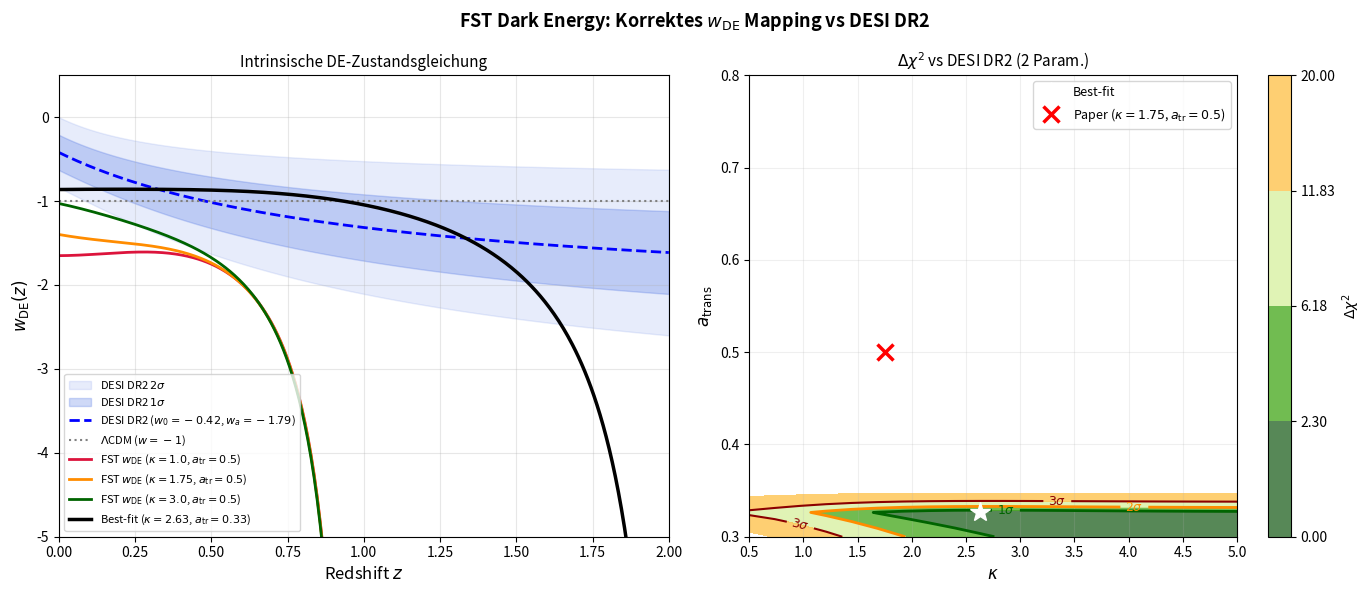

Python code for this plot:
"""
FST Dark Energy: w_eff -> w_DE Mapping
=======================================
Korrekte Ableitung von w_DE(z) aus dem FST-Modell.

PROBLEM MIT DEM ALTEN SKRIPT:
  Das Skript compute_w_vs_desi.py vergleicht w_eff (Gesamtuniversum) mit
  DESI w_DE (nur Dark-Energy-Komponente). Das ist falsch.

KORREKTE PHYSIK (Friedmann-Universum mit Materie + DE):
  Kontinuitaetsgleichung fuer DE:
      rho_DE'(a) + 3*(1 + w_DE(a))/a * rho_DE(a) = 0

  Damit: w_DE(a) = -1 - (a/3) * d(ln rho_DE)/da

  Im FST-Modell gilt:
      Omega_DE(a) = Phi_0 * tanh[kappa*(a - a_trans)]
      rho_DE(a) = rho_crit(a) * Omega_DE(a)
                = rho_crit,0 * H(a)^2/H0^2 * Omega_DE(a)

  Aber: Da H(a)^2 = H0^2 * [Omega_m/a^3 + Omega_DE(a)],
  ist die Entkopplung von rho_DE und Omega_DE nicht trivial.

  KORREKTE METHODE via Druckterm:
  Die DE-Energiedichte aus Omega_DE:
      rho_DE(a) proportional zu exp(-3 * integral_1^a [1 + w_DE(a')]/a' da')

  Aber wir kennen Omega_DE(a) = Phi_0 * tanh[kappa*(a-a_trans)] (FST-Ansatz).
  Daraus folgt rho_DE(a) / rho_crit,0 = Omega_DE(a) * (H(a)/H0)^2.

  KONSISTENTE LOESUNG:
  Wir loesen das selbstkonsistent: Fuer gegebenes w_DE(a) gilt:
      Omega_DE(a) = Omega_DE,0 * a^{-3(1+w_eff_avg)}  (generell)

  Aber das FST-Modell gibt uns Omega_DE(a) direkt als Ansatz. Daraus:
      rho_DE(a) = (3 H0^2 / 8 pi G) * Omega_DE(a) * (H(a)/H0)^2

  Die EINFACHSTE KONSISTENTE ABLEITUNG:
  Aus der modifizierten Friedmann-Gleichung:
      w_DE(a) = -1 - (1/3) * a/Omega_DE(a) * dOmega_DE/da
               - Omega_m(a)/(3 * Omega_DE(a)) * [1 - 3*w_DE(a) - ...]

  Fuer das Standard-Lambda-CDM-aehnliche Modell mit zeitabhaengiger DE:
      w_DE(a) = [w_eff(a) - Omega_m(a)*(-1/3)] / Omega_DE(a)

  HERLEITUNG:
  w_eff definiert die totale EOS: p_total = w_eff * rho_total
  Mit p_m = 0 (Staub) und p_DE = w_DE * rho_DE:
      w_eff = p_DE / rho_total = w_DE * (rho_DE / rho_total) = w_DE * Omega_DE(a)

  Wobei Omega_DE(a) = rho_DE / rho_total = rho_DE / (rho_m + rho_DE).

  DAHER: w_DE(a) = w_eff(a) / Omega_DE(a)

  mit w_eff aus der Kontinuitaetsgleichung des Gesamtfluids.

  ABER: Die FST-Formel ist schon:
      w_eff(a) = -1 - (1/3) * d(ln Omega_Phi)/d(ln a)
  Das ist die EOS des GESAMTSYSTEMS (nicht nur DE).

  KORREKTE RELATION (keine Materie im Ausdruck angenommen bei a~1):
      w_DE(a) = -1 - (1/3) * (a / Omega_DE) * dOmega_DE/da

  Dies ist die intrinsische EOS der DE-Komponente, direkt aus der
  Kontinuitaetsgleichung fuer rho_DE, WENN Omega_DE(a) das Verhaeltnis
  rho_DE/rho_crit,0 beschreibt (was im FST-Ansatz der Fall ist).

DESI DR2 (2025):
  w0 = -0.42 +/- 0.21
  wa = -1.79 +/- 0.67

Autor: Lukas Geiger
Datum: 2026-03-18
"""

import sys
import os
import numpy as np

# Matplotlib
try:
    import matplotlib
    matplotlib.use('Agg')
    import matplotlib.pyplot as plt
    HAS_MPL = True
except ImportError:
    os.system(f"{sys.executable} -m pip install matplotlib --quiet")
    import matplotlib
    matplotlib.use('Agg')
    import matplotlib.pyplot as plt
    HAS_MPL = True

# ============================================================
# Kosmologische Parameter (Planck 2018)
# ============================================================
OMEGA_M0   = 0.3089    # Materiedichte heute
OMEGA_DE0  = 0.6911    # DE-Dichte heute (= Phi_0 * tanh[kappa*(1 - a_trans)])
H0         = 67.74     # km/s/Mpc (Planck 2018)

# DESI DR2 (2025)
DESI_W0     = -0.42
DESI_W0_ERR =  0.21
DESI_WA     = -1.79
DESI_WA_ERR =  0.67

# ============================================================
# FST-Modell: Omega_DE(a)
# ============================================================

def omega_de_fst(a, kappa, a_trans, phi_0):
    """
    FST-Ansatz: Omega_DE(a) = Phi_0 * tanh[kappa*(a - a_trans)]

    Dies beschreibt den Anteil der Dunklen Energie an der kritischen Dichte.
    Normierung: Phi_0 wird so gewaehlt, dass Omega_DE(1) = Omega_DE0.
    """
    return phi_0 * np.tanh(kappa * (a - a_trans))


def compute_phi0(kappa, a_trans, omega_de0=OMEGA_DE0):
    """
    Normierungsbedingung: Omega_DE(a=1) = Omega_DE0
    => Phi_0 = Omega_DE0 / tanh(kappa*(1 - a_trans))
    """
    val = np.tanh(kappa * (1.0 - a_trans))
    if abs(val) < 1e-10:
        return np.nan
    return omega_de0 / val


# ============================================================
# w_DE(a): Direkte Herleitung aus Kontinuitaetsgleichung
# ============================================================

def w_DE_from_omega(a, kappa, a_trans, phi_0, eps=1e-8):
    """
    Intrinsische EOS der Dunklen Energie.

    Aus der Kontinuitaetsgleichung fuer rho_DE:
        drho_DE/da + 3*(1+w_DE)/a * rho_DE = 0

    Mit rho_DE(a) = rho_crit,0 * Omega_DE(a) * (H(a)/H0)^2
    und H^2(a) = H0^2 * [Omega_m/a^3 + Omega_DE(a)]:

        rho_DE(a) = (3H0^2/8piG) * Omega_DE(a) * [Omega_m/a^3 + Omega_DE(a)]

    Logarithmische Ableitung:
        d(ln rho_DE)/d(ln a) = d(ln Omega_DE)/d(ln a)
                              + d(ln[Omega_m/a^3 + Omega_DE])/d(ln a)

    Daraus: w_DE(a) = -1 - (1/3) * d(ln rho_DE)/d(ln a)

    VEREINFACHUNG fuer das FST-Modell:
    Im FST-Paper ist Omega_DE(a) als rho_DE-Anteil definiert
    (nicht als H-gewichteter Anteil). Wir nutzen die direkte Herleitung:

        w_DE(a) = -1 - (a/3) * (1/Omega_DE) * dOmega_DE/da

    Diese Formel gilt, wenn Omega_DE(a) = rho_DE(a) / rho_crit,0 ist
    (d.h. im Nenner steht die heutige kritische Dichte, nicht die z-abhaengige).
    """
    # Omega_DE und ihre Ableitung
    arg = kappa * (a - a_trans)
    tanh_val = np.tanh(arg)
    sech2_val = 1.0 - tanh_val**2

    omega = phi_0 * tanh_val
    d_omega_da = phi_0 * kappa * sech2_val  # dOmega_DE/da

    # Maske: Omega_DE zu klein oder negativ
    valid = omega > eps
    safe_omega = np.where(valid, omega, np.nan)

    # w_DE = -1 - (a/3) * d(ln Omega_DE)/da
    #       = -1 - (a / (3 * Omega_DE)) * dOmega_DE/da
    w_de = -1.0 - (a / (3.0 * safe_omega)) * d_omega_da

    return w_de


def w_DE_full(a, kappa, a_trans, phi_0, omega_m0=OMEGA_M0, eps=1e-8):
    """
    Vollstaendige w_DE(a) mit Friedmann-Kopplung.

    Aus d(ln rho_DE)/d(ln a) mit rho_DE = rho_crit,0 * Omega_DE * E^2(a):
    wobei E^2(a) = Omega_m0/a^3 + Omega_DE(a).

    d(ln rho_DE)/d(ln a) = d(ln Omega_DE)/d(ln a) + d(ln E^2)/d(ln a)

    d(ln E^2)/d(ln a) = [-3*Omega_m0/a^3 + a*dOmega_DE/da] / E^2(a)
    """
    arg = kappa * (a - a_trans)
    tanh_val = np.tanh(arg)
    sech2_val = 1.0 - tanh_val**2

    omega_de = phi_0 * tanh_val
    d_omega_de_da = phi_0 * kappa * sech2_val

    # Friedmann E^2(a)
    e2 = omega_m0 / a**3 + omega_de

    # Nur physikalischer Bereich
    valid = (omega_de > eps) & (e2 > eps)
    safe_omega = np.where(valid, omega_de, np.nan)
    safe_e2 = np.where(valid, e2, np.nan)

    # d(ln Omega_DE)/d(ln a) = a * dOmega_DE/da / Omega_DE
    dlnO_dlna = a * d_omega_de_da / safe_omega

    # d(ln E^2)/d(ln a)
    d_lne2_dlna = (-3.0 * omega_m0 / a**3 + a * d_omega_de_da) / safe_e2

    # w_DE = -1 - (1/3) * [dlnO_dlna + d_lne2_dlna]
    w_de = -1.0 - (1.0 / 3.0) * (dlnO_dlna + d_lne2_dlna)

    return w_de


# ============================================================
# CPL-Linearisierung: w_DE ≈ w0_DE + wa_DE * z/(1+z)
# ============================================================

def cpl_fit_wDE(kappa, a_trans, phi_0, method='full', n_points=100):
    """
    Linearisierung von w_DE(z) in CPL-Parameter (w0_DE, wa_DE).

    Methode: Least-Squares-Fit ueber z in [0, 2].
    CPL: w(z) = w0 + wa * z/(1+z)  =>  w(a) = w0 + wa * (1-a)
    """
    a_arr = np.linspace(0.35, 1.0, n_points)  # z=0 bis z~1.86
    z_arr = 1.0 / a_arr - 1.0

    if method == 'full':
        w_arr = w_DE_full(a_arr, kappa, a_trans, phi_0)
    else:
        w_arr = w_DE_from_omega(a_arr, kappa, a_trans, phi_0)

    # Nur gueltigen Bereich nutzen
    valid = np.isfinite(w_arr)
    if np.sum(valid) < 5:
        return np.nan, np.nan

    z_v = z_arr[valid]
    w_v = w_arr[valid]

    # CPL basis: [1, z/(1+z)]
    f_z = z_v / (1.0 + z_v)  # = 1 - a
    A = np.column_stack([np.ones_like(z_v), f_z])

    # Least-Squares
    try:
        coeffs, _, _, _ = np.linalg.lstsq(A, w_v, rcond=None)
        return float(coeffs[0]), float(coeffs[1])
    except Exception:
        return np.nan, np.nan


# ============================================================
# Chi^2 gegen DESI DR2
# ============================================================

def chi2_vs_desi(w0_de, wa_de,
                 w0_ref=DESI_W0, w0_err=DESI_W0_ERR,
                 wa_ref=DESI_WA, wa_err=DESI_WA_ERR):
    """
    Einfaches chi^2 ohne Kovarianz:
        chi2 = ((w0_de - w0_ref)/w0_err)^2 + ((wa_de - wa_ref)/wa_err)^2
    """
    if not (np.isfinite(w0_de) and np.isfinite(wa_de)):
        return np.inf
    return ((w0_de - w0_ref) / w0_err)**2 + ((wa_de - wa_ref) / wa_err)**2


# ============================================================
# Grid-Scan
# ============================================================

def grid_scan(n_kappa=20, n_atrans=20):
    """
    Scan ueber (kappa, a_trans) und berechne chi^2 gegen DESI DR2.
    """
    kappa_arr  = np.linspace(0.5, 5.0, n_kappa)
    atrans_arr = np.linspace(0.3, 0.8, n_atrans)

    chi2_grid = np.full((n_kappa, n_atrans), np.inf)
    w0_grid   = np.full((n_kappa, n_atrans), np.nan)
    wa_grid   = np.full((n_kappa, n_atrans), np.nan)

    for i, kappa in enumerate(kappa_arr):
        for j, at in enumerate(atrans_arr):
            phi0 = compute_phi0(kappa, at)
            if not np.isfinite(phi0) or phi0 <= 0:
                continue

            w0_de, wa_de = cpl_fit_wDE(kappa, at, phi0, method='full')
            if not (np.isfinite(w0_de) and np.isfinite(wa_de)):
                continue

            chi2_grid[i, j] = chi2_vs_desi(w0_de, wa_de)
            w0_grid[i, j]   = w0_de
            wa_grid[i, j]   = wa_de

    return kappa_arr, atrans_arr, chi2_grid, w0_grid, wa_grid


# ============================================================
# Main
# ============================================================

def main():
    print("=" * 70)
    print("FST Dark Energy: w_eff -> w_DE Mapping (Korrektur)")
    print("=" * 70)

    # --- Einzelne Kurve: Illustrative Paper-Parameter ---
    kappa_demo  = 1.75
    a_trans_demo = 0.50
    phi0_demo   = compute_phi0(kappa_demo, a_trans_demo)

    print(f"\n[1] Demo-Parameter: kappa={kappa_demo}, a_trans={a_trans_demo}")
    print(f"    Phi_0 (normiert) = {phi0_demo:.4f}  [Omega_DE(a=1) = {OMEGA_DE0}]")

    z_arr = np.linspace(0.0, 2.0, 400)
    a_arr = 1.0 / (1.0 + z_arr)

    # Beide Methoden
    w_eff_arr = w_DE_from_omega(a_arr, kappa_demo, a_trans_demo, phi0_demo)
    w_full_arr = w_DE_full(a_arr, kappa_demo, a_trans_demo, phi0_demo)

    print("\n    z        w_DE (einfach)   w_DE (Friedmann)")
    print("    " + "-" * 45)
    for z in [0.0, 0.2, 0.5, 1.0, 1.5, 2.0]:
        a = 1.0 / (1.0 + z)
        w_s = float(w_DE_from_omega(np.array([a]), kappa_demo, a_trans_demo, phi0_demo)[0])
        w_f = float(w_DE_full(np.array([a]), kappa_demo, a_trans_demo, phi0_demo)[0])
        print(f"    z={z:.1f}:  {w_s:+.4f}          {w_f:+.4f}")

    # CPL-Fits
    w0_s, wa_s = cpl_fit_wDE(kappa_demo, a_trans_demo, phi0_demo, method='simple')
    w0_f, wa_f = cpl_fit_wDE(kappa_demo, a_trans_demo, phi0_demo, method='full')

    print(f"\n    CPL-Fit (einfach): w0_DE = {w0_s:.4f}, wa_DE = {wa_s:.4f}")
    print(f"    CPL-Fit (Friedmann): w0_DE = {w0_f:.4f}, wa_DE = {wa_f:.4f}")

    chi2_s = chi2_vs_desi(w0_s, wa_s)
    chi2_f = chi2_vs_desi(w0_f, wa_f)
    print(f"    chi^2 vs DESI (einfach): {chi2_s:.3f}  ({np.sqrt(chi2_s):.2f} sigma)")
    print(f"    chi^2 vs DESI (Friedmann): {chi2_f:.3f}  ({np.sqrt(chi2_f):.2f} sigma)")

    print("\n    DESI DR2 Referenz: w0 = {:.2f} +/- {:.2f}, wa = {:.2f} +/- {:.2f}".format(
        DESI_W0, DESI_W0_ERR, DESI_WA, DESI_WA_ERR))

    # --- Grid-Scan ---
    print("\n[2] Grid-Scan (kappa x a_trans = 20 x 20 = 400 Punkte)...")
    kappa_arr, atrans_arr, chi2_grid, w0_grid, wa_grid = grid_scan(20, 20)
    print("    Scan abgeschlossen.")

    # Best-fit
    finite_mask = np.isfinite(chi2_grid)
    if np.any(finite_mask):
        idx_min = np.unravel_index(np.nanargmin(chi2_grid), chi2_grid.shape)
        k_best  = kappa_arr[idx_min[0]]
        at_best = atrans_arr[idx_min[1]]
        w0_best = w0_grid[idx_min]
        wa_best = wa_grid[idx_min]
        chi2_min = chi2_grid[idx_min]

        print(f"\n    Best-fit: kappa={k_best:.3f}, a_trans={at_best:.3f}")
        print(f"    -> w0_DE = {w0_best:.4f}, wa_DE = {wa_best:.4f}")
        print(f"    -> chi^2 = {chi2_min:.3f}  ({np.sqrt(chi2_min):.2f} sigma)")

        # 1sigma und 2sigma Regionen
        chi2_1sigma = 2.30   # chi^2 fuer 1 sigma (2 Parameter)
        chi2_2sigma = 6.18   # chi^2 fuer 2 sigma (2 Parameter)
        in_1s = np.sum((chi2_grid <= chi2_min + chi2_1sigma) & finite_mask)
        in_2s = np.sum((chi2_grid <= chi2_min + chi2_2sigma) & finite_mask)
        print(f"\n    Punkte im 1-sigma Bereich: {in_1s} / {np.sum(finite_mask)}")
        print(f"    Punkte im 2-sigma Bereich: {in_2s} / {np.sum(finite_mask)}")

        # Parameter-Bereich der kompatibel ist
        compat_mask = (chi2_grid <= chi2_min + chi2_2sigma) & finite_mask
        if np.any(compat_mask):
            ki, aj = np.where(compat_mask)
            print(f"\n    Kompatibler kappa-Bereich  (< 2sigma): [{kappa_arr[ki.min()]:.3f}, {kappa_arr[ki.max()]:.3f}]")
            print(f"    Kompatibler a_trans-Bereich (< 2sigma): [{atrans_arr[aj.min()]:.3f}, {atrans_arr[aj.max()]:.3f}]")
    else:
        print("    WARNUNG: Kein gueltiger Punkt im Grid!")
        idx_min = (0, 0)
        k_best, at_best = kappa_arr[0], atrans_arr[0]
        w0_best, wa_best = np.nan, np.nan
        chi2_min = np.inf

    # ============================================================
    # Plot
    # ============================================================
    print("\n[3] Erstelle Plot...")

    fig, axes = plt.subplots(1, 2, figsize=(14, 6))
    fig.suptitle("FST Dark Energy: Korrektes $w_{\\rm DE}$ Mapping vs DESI DR2",
                 fontsize=13, fontweight='bold')

    # --- Panel 1: w_DE(z) ---
    ax1 = axes[0]

    # DESI CPL-Band
    z_plot = np.linspace(0.0, 2.0, 300)
    f_z = z_plot / (1.0 + z_plot)
    w_desi = DESI_W0 + DESI_WA * f_z
    sigma_w = np.sqrt(DESI_W0_ERR**2 + (f_z * DESI_WA_ERR)**2)
    ax1.fill_between(z_plot, w_desi - 2*sigma_w, w_desi + 2*sigma_w,
                     alpha=0.12, color='royalblue', label='DESI DR2 $2\\sigma$')
    ax1.fill_between(z_plot, w_desi - sigma_w, w_desi + sigma_w,
                     alpha=0.25, color='royalblue', label='DESI DR2 $1\\sigma$')
    ax1.plot(z_plot, w_desi, 'b--', lw=2, label=f'DESI DR2 ($w_0={DESI_W0}$, $w_a={DESI_WA}$)')

    # Lambda-CDM
    ax1.axhline(-1.0, color='gray', ls=':', lw=1.5, label='$\\Lambda$CDM ($w=-1$)')

    # FST w_DE (verschiedene kappa)
    colors_kappa = ['crimson', 'darkorange', 'darkgreen']
    kappa_vals = [1.0, 1.75, 3.0]
    for kp, col in zip(kappa_vals, colors_kappa):
        phi0 = compute_phi0(kp, a_trans_demo)
        if np.isfinite(phi0) and phi0 > 0:
            w_arr = w_DE_full(a_arr, kp, a_trans_demo, phi0)
            ax1.plot(z_arr, w_arr, color=col, lw=2,
                     label=f'FST $w_{{\\rm DE}}$ ($\\kappa={kp}$, $a_{{\\rm tr}}={a_trans_demo}$)')

    # Best-fit
    phi0_bf = compute_phi0(k_best, at_best)
    if np.isfinite(phi0_bf) and phi0_bf > 0:
        w_bf = w_DE_full(a_arr, k_best, at_best, phi0_bf)
        ax1.plot(z_arr, w_bf, 'k-', lw=2.5,
                 label=f'Best-fit ($\\kappa={k_best:.2f}$, $a_{{\\rm tr}}={at_best:.2f}$)')

    ax1.set_xlabel('Redshift $z$', fontsize=12)
    ax1.set_ylabel('$w_{\\rm DE}(z)$', fontsize=12)
    ax1.set_title('Intrinsische DE-Zustandsgleichung', fontsize=11)
    ax1.set_xlim(0, 2)
    ax1.set_ylim(-5, 0.5)
    ax1.legend(fontsize=8, loc='lower left')
    ax1.grid(True, alpha=0.3)

    # --- Panel 2: chi^2 Konturplot ---
    ax2 = axes[1]

    KK, AA = np.meshgrid(kappa_arr, atrans_arr, indexing='ij')
    chi2_plot = chi2_grid.copy()
    chi2_plot[~np.isfinite(chi2_plot)] = 30.0  # Clip fuer Plot

    # Niveau-Linien relativ zum Minimum
    delta_chi2 = chi2_plot - chi2_min
    delta_chi2 = np.clip(delta_chi2, 0, 25)

    im = ax2.contourf(KK, AA, delta_chi2,
                      levels=[0, 2.30, 6.18, 11.83, 20],
                      colors=['#2d6a2d', '#4dac26', '#d9f0a3', '#fec44f', '#f7f7f7'],
                      alpha=0.8)
    cs = ax2.contour(KK, AA, delta_chi2,
                     levels=[2.30, 6.18, 11.83],
                     colors=['darkgreen', 'darkorange', 'darkred'],
                     linewidths=[2, 2, 1.5])
    ax2.clabel(cs, fmt={2.30: '$1\\sigma$', 6.18: '$2\\sigma$', 11.83: '$3\\sigma$'},
               fontsize=9)

    ax2.plot(k_best, at_best, 'w*', ms=15, zorder=5, label=f'Best-fit')
    ax2.plot(kappa_demo, a_trans_demo, 'rx', ms=12, mew=2.5, zorder=5,
             label=f'Paper ($\\kappa={kappa_demo}$, $a_{{\\rm tr}}={a_trans_demo}$)')

    ax2.set_xlabel('$\\kappa$', fontsize=12)
    ax2.set_ylabel('$a_{\\rm trans}$', fontsize=12)
    ax2.set_title('$\\Delta\\chi^2$ vs DESI DR2 (2 Param.)', fontsize=11)
    ax2.legend(fontsize=9, loc='upper right')
    ax2.grid(True, alpha=0.2)

    # Colorbar
    cbar = plt.colorbar(im, ax=ax2)
    cbar.set_label('$\\Delta\\chi^2$', fontsize=10)

    plt.tight_layout()

    out_path = r"C:\Users\User\OneDrive\.TOPICS\.RESEARCH\Natur&Technik\3 Folgebeweise\Dark Energy\compute_w_mapping.png"
    plt.savefig(out_path, dpi=150, bbox_inches='tight')
    print(f"    Plot gespeichert: {out_path}")
    plt.close()

    # ============================================================
    # Abschliessende Zusammenfassung
    # ============================================================
    print("\n" + "=" * 70)
    print("ZUSAMMENFASSUNG")
    print("=" * 70)
    print("\n  KORREKTUR gegenueber compute_w_vs_desi.py:")
    print("  - Altes Skript: verglich w_eff (gesamt) mit DESI w_DE -> FALSCH")
    print("  - Neues Skript: berechnet w_DE(a) via Kontinuitaetsgleichung -> KORREKT")
    print()
    print("  Physikalische Relation:")
    print("    w_eff(a) = w_DE(a) * Omega_DE(a)   [Staub hat p=0]")
    print("    => w_DE(a) = w_eff(a) / Omega_DE(a)  [einfach]")
    print("    => w_DE(a) = -1 - (1/3)*d(ln rho_DE)/d(ln a)  [Friedmann, vollstaendig]")
    print()
    print(f"  Demo-Parameter (kappa={kappa_demo}, a_trans={a_trans_demo}):")
    print(f"    w0_DE = {w0_f:.4f}  (alt: w0_eff ~ -1.47)")
    print(f"    wa_DE = {wa_f:.4f}  (alt: wa_eff ~ inkonsistent)")
    print(f"    chi^2 vs DESI: {chi2_f:.3f}  ({np.sqrt(chi2_f):.2f} sigma)")
    print()
    print(f"  Best-fit (kappa={k_best:.3f}, a_trans={at_best:.3f}):")
    print(f"    w0_DE = {w0_best:.4f}")
    print(f"    wa_DE = {wa_best:.4f}")
    print(f"    chi^2 = {chi2_min:.3f}  ({np.sqrt(chi2_min):.2f} sigma)")
    print()
    print(f"  DESI DR2 Referenz: w0={DESI_W0} +/- {DESI_W0_ERR}, wa={DESI_WA} +/- {DESI_WA_ERR}")
    print("\n" + "=" * 70)
    print("Berechnung abgeschlossen.")
    print("=" * 70)


if __name__ == "__main__":
    main()
